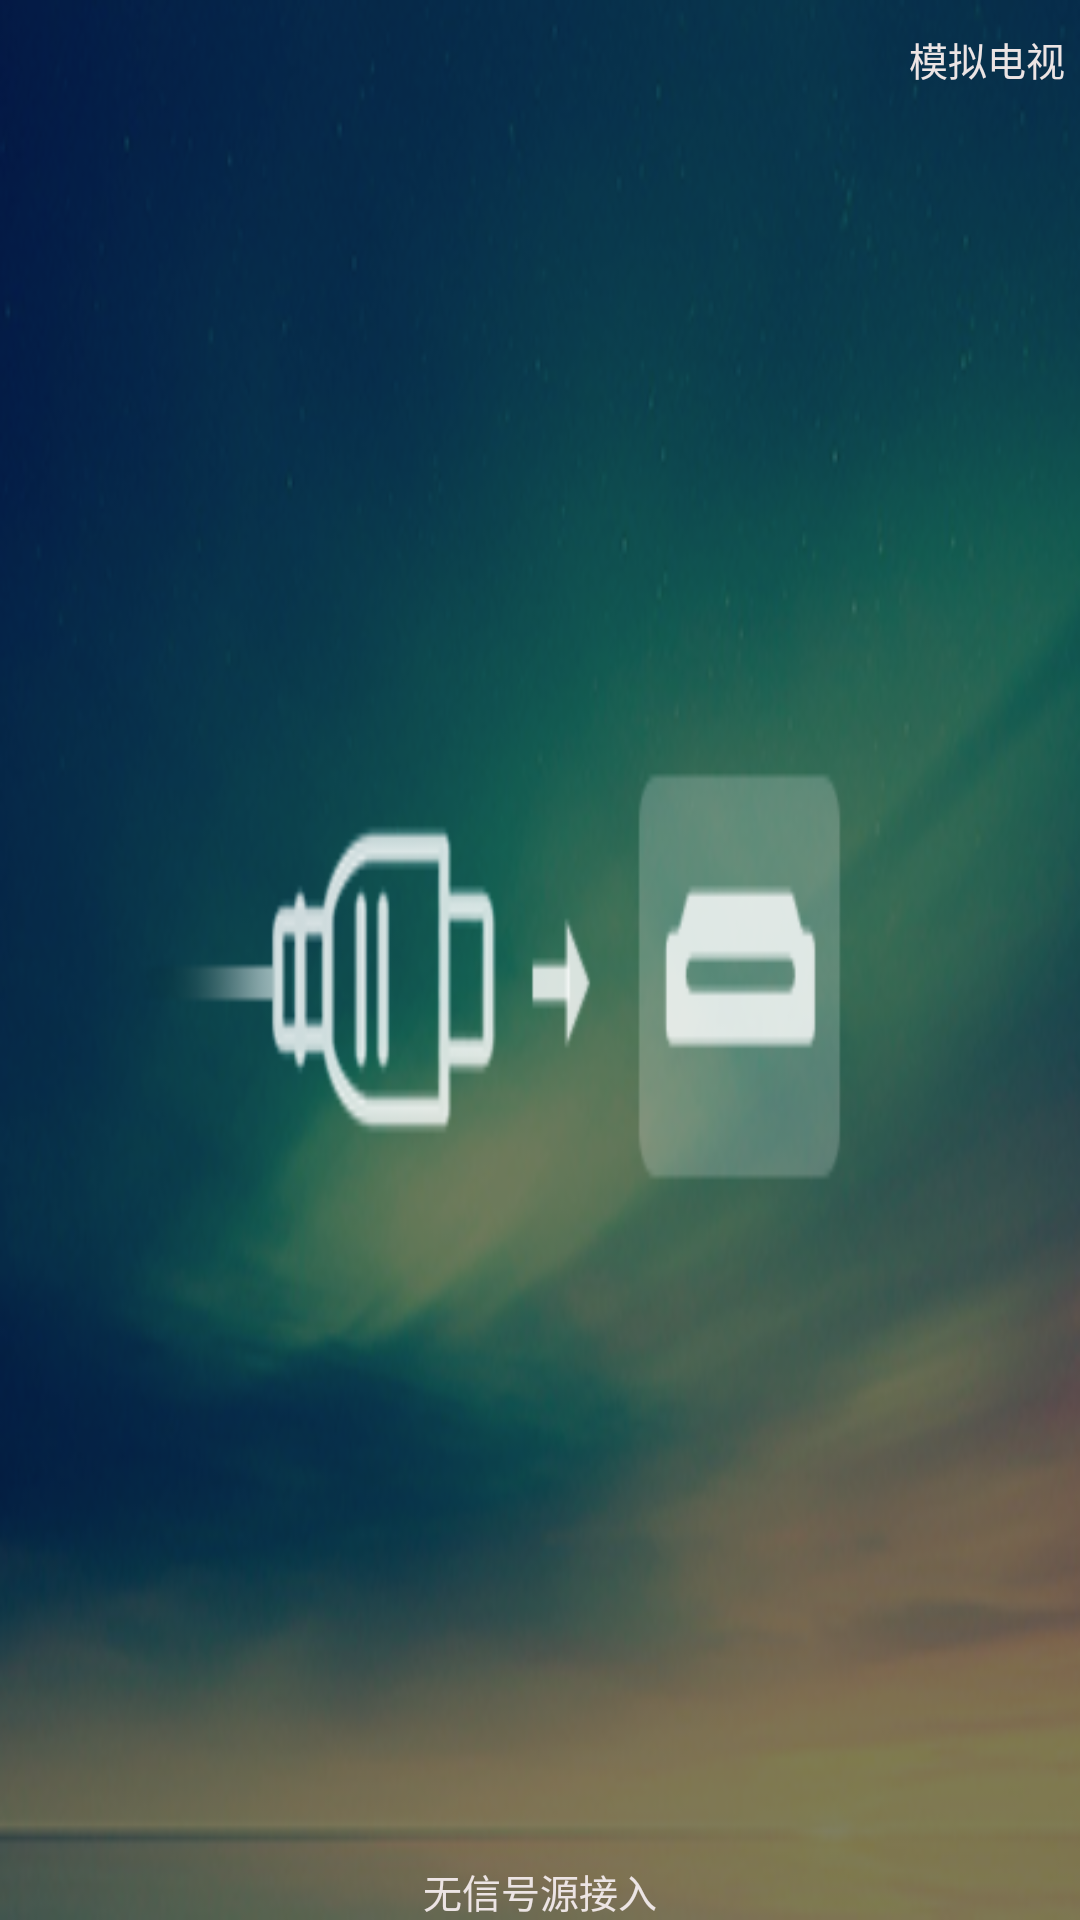

Reconstruct the res/layout file that produces this screen, plus the resources it refers to.
<!-- AndroidManifest.xml: application theme Theme.CtvUi -->
<!-- res/layout/tv_layout.xml -->
<?xml version="1.0" encoding="utf-8"?>
<RelativeLayout
    xmlns:android="http://schemas.android.com/apk/res/android"
    xmlns:app="http://schemas.android.com/apk/res-auto"
    android:layout_width="match_parent"
    android:layout_height="match_parent"
    >

    <ImageView
        android:id="@+id/sdf"
        android:layout_width="match_parent"
        android:layout_height="match_parent"
        android:background="@drawable/icon_1000"
        />

    <TextView
        android:layout_width="wrap_content"
        android:layout_height="wrap_content"
        android:layout_alignParentRight="true"
        android:layout_marginTop="10dp"
        android:layout_marginRight="5dp"
        android:text="@string/analog_tv"
        android:textColor="#ECE4E4"
        android:textSize="13sp"
        />

    <TextView
        android:layout_width="wrap_content"
        android:layout_height="wrap_content"
        android:layout_centerHorizontal="true"
        android:layout_alignParentBottom="true"
        android:text="@string/no_signal_source_access"
        android:textSize="13sp"
        android:textColor="#ECE4E4"
        />
</RelativeLayout>
<!-- resources referenced by this layout -->
<resources>
  <!-- drawable icon_1000: png bitmap (drawable, 171727 bytes) -->
  <string name="analog_tv">模拟电视</string>
  <string name="no_signal_source_access">无信号源接入</string>
  <style name="Theme.CtvUi" parent="Theme.MaterialComponents.DayNight.NoActionBar">
          
          <item name="colorPrimary">@color/purple_500</item>
          <item name="colorPrimaryVariant">@color/purple_700</item>
          <item name="colorOnPrimary">@color/white</item>
          
          <item name="colorSecondary">@color/teal_200</item>
          <item name="colorSecondaryVariant">@color/teal_700</item>
          <item name="colorOnSecondary">@color/black</item>
          
          <item name="android:statusBarColor" tools:targetApi="l">?attr/colorPrimaryVariant</item>
          
      </style>
  <!-- not gathered from this repository: default colours our renderer supplied (Android Studio template values) -->
  <color name="purple_500">#FF6200EE</color>
  <color name="purple_700">#FF3700B3</color>
  <color name="teal_200">#FF03DAC5</color>
  <color name="teal_700">#FF018786</color>
  <color name="black">#FF000000</color>
  <color name="white">#FFFFFFFF</color>
</resources>
